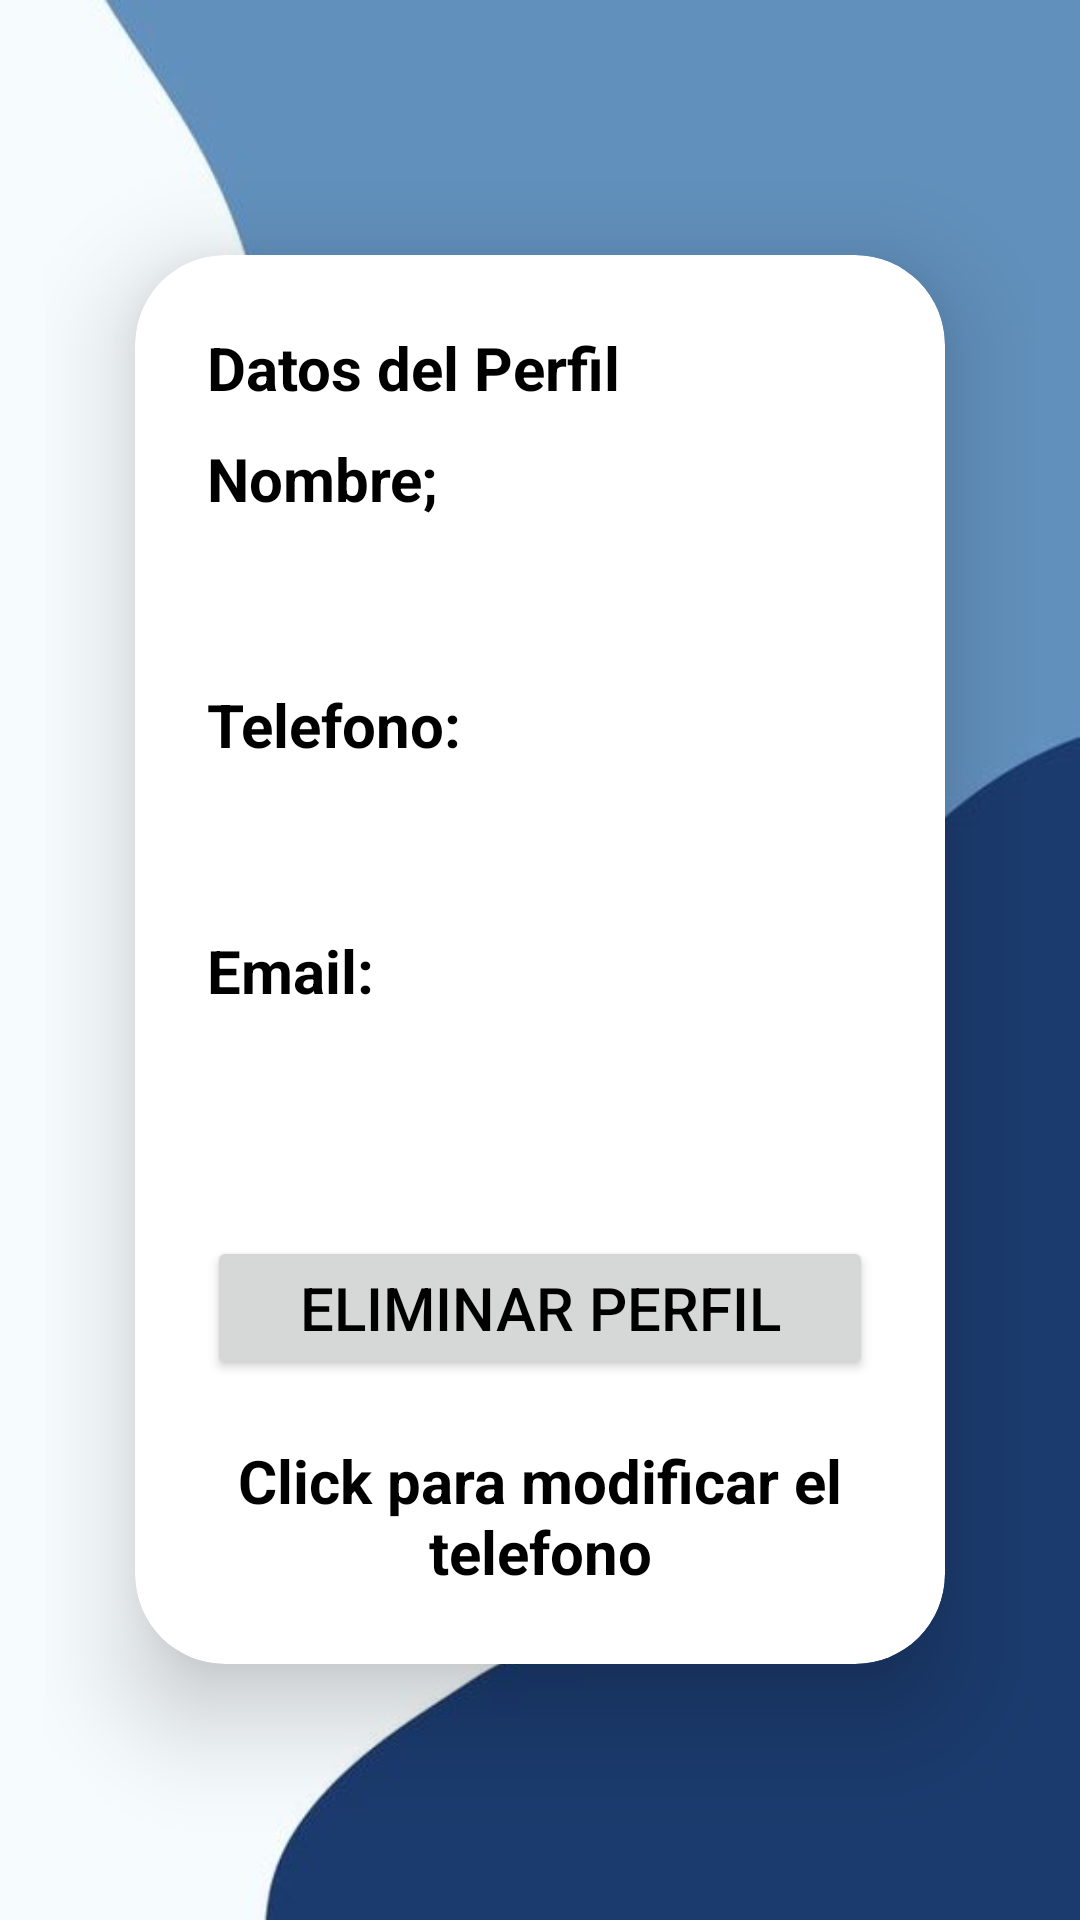

Write the Android layout XML for this screen, with the resource values it uses.
<!-- AndroidManifest.xml: application theme Theme.APP_TusGuiasDeViajes -->
<!-- res/layout/fragment_perfil.xml -->
<?xml version="1.0" encoding="utf-8"?>
<LinearLayout xmlns:android="http://schemas.android.com/apk/res/android"
    xmlns:app="http://schemas.android.com/apk/res-auto"
    xmlns:tools="http://schemas.android.com/tools"
    android:id="@+id/perfil"
    android:layout_width="match_parent"
    android:layout_height="match_parent"
    android:background="@drawable/fondo_guias"
    android:gravity="center"
    android:orientation="vertical"
    android:padding="15dp"
    tools:context=".Perfil">

    <androidx.cardview.widget.CardView
        android:layout_width="match_parent"
        android:layout_height="wrap_content"
        android:layout_margin="30dp"
        app:cardCornerRadius="30dp"
        app:cardElevation="20dp">

        <LinearLayout
            android:layout_width="match_parent"
            android:layout_height="wrap_content"
            android:orientation="vertical"
            android:layout_gravity="center_horizontal"
            android:padding="24dp"
            android:background="@drawable/custom_edittext">

            <TextView
                android:layout_width="match_parent"
                android:layout_height="wrap_content"
                android:text="@string/datosPerfil"
                android:textColor="@color/black"
                android:textSize="20sp"
                android:layout_marginBottom="10dp"
                android:textStyle="bold" />

            <TextView
                android:layout_width="match_parent"
                android:layout_height="wrap_content"
                android:text="@string/nombre"
                android:textColor="@color/black"
                android:textSize="20sp"
                android:layout_marginBottom="10dp"
                android:textStyle="bold" />

            <TextView
                android:id="@+id/nombreDatos"
                android:layout_width="match_parent"
                android:layout_height="35dp"
                android:layout_marginBottom="10dp"
                android:textColor="@color/black"
                android:textSize="20sp" />

            <TextView
                android:layout_width="match_parent"
                android:layout_height="wrap_content"
                android:text="@string/telefono"
                android:textColor="@color/black"
                android:textSize="20sp"
                android:layout_marginBottom="10dp"
                android:textStyle="bold" />

            <TextView
                android:id="@+id/telefonoDatos"
                android:layout_width="match_parent"
                android:layout_height="35dp"
                android:layout_marginBottom="10dp"
                android:textColor="@color/black"
                android:textSize="20sp" />

            <TextView

                android:layout_width="match_parent"
                android:layout_height="wrap_content"
                android:text="@string/email"
                android:textColor="@color/black"
                android:textSize="20sp"
                android:layout_marginBottom="10dp"
                android:textStyle="bold" />

            <TextView
                android:id="@+id/emailDatos"
                android:layout_width="match_parent"
                android:layout_height="35dp"
                android:layout_marginBottom="10dp"
                android:textColor="@color/black"
                android:textSize="15dp" />


            <ProgressBar
                android:id="@+id/progressBar"
                android:visibility="gone"
                android:layout_width="wrap_content"
                android:layout_height="wrap_content" />

            <Button
                android:id="@+id/btn_eliminarPerfil"
                android:text="@string/eliminarCuenta"
                android:textSize="20dp"
                android:textColor="@color/black"
                android:layout_marginTop="20dp"
                android:layout_width="match_parent"
                android:layout_height="wrap_content" />

            <TextView
                android:id="@+id/modificarDatos"
                android:textStyle="bold"
                android:textSize="20sp"
                android:gravity="center"
                android:layout_marginTop="20dp"
                android:textColor="@color/black"
                android:text="@string/click_Modificar_Datos"
                android:layout_width="match_parent"
                android:layout_height="wrap_content" />
        </LinearLayout>
    </androidx.cardview.widget.CardView>
</LinearLayout>
<!-- resources referenced by this layout -->
<resources>
  <!-- drawable fondo_guias: jpg bitmap (drawable, 11323 bytes) -->
  <string name="click_Modificar_Datos">Click para modificar el telefono</string>
  <string name="datosPerfil">Datos del Perfil</string>
  <string name="eliminarCuenta">Eliminar Perfil</string>
  <string name="email">Email:</string>
  <string name="nombre">Nombre;</string>
  <string name="telefono">Telefono:</string>
  <style name="Theme.APP_TusGuiasDeViajes" parent="Base.Theme.APP_TusGuiasDeViajes" />
  <style name="Base.Theme.APP_TusGuiasDeViajes" parent="Theme.Material3.DayNight.NoActionBar">
          
          
      </style>
  <!-- not gathered from this repository: default colours our renderer supplied (Android Studio template values) -->
  <color name="black">#FF000000</color>
</resources>
